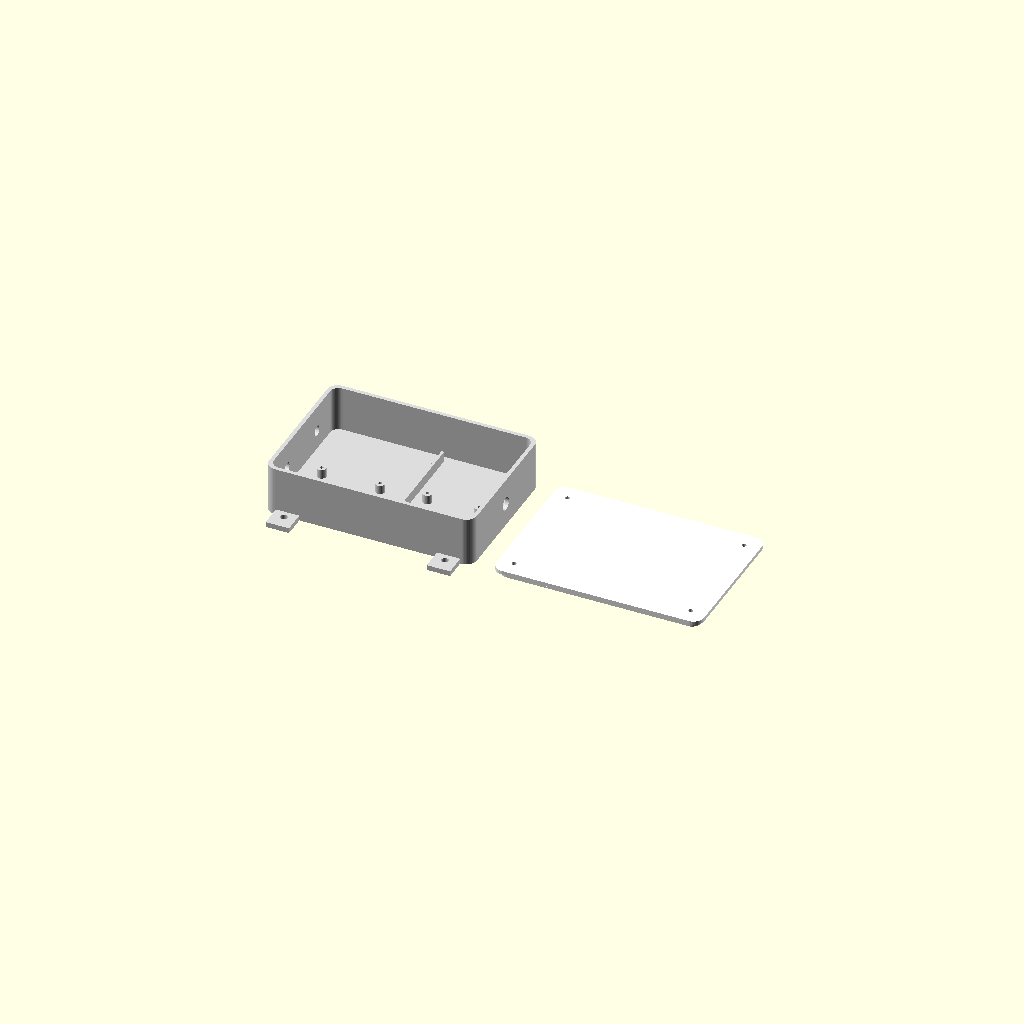
Cell 1 — every parameter at its default value.
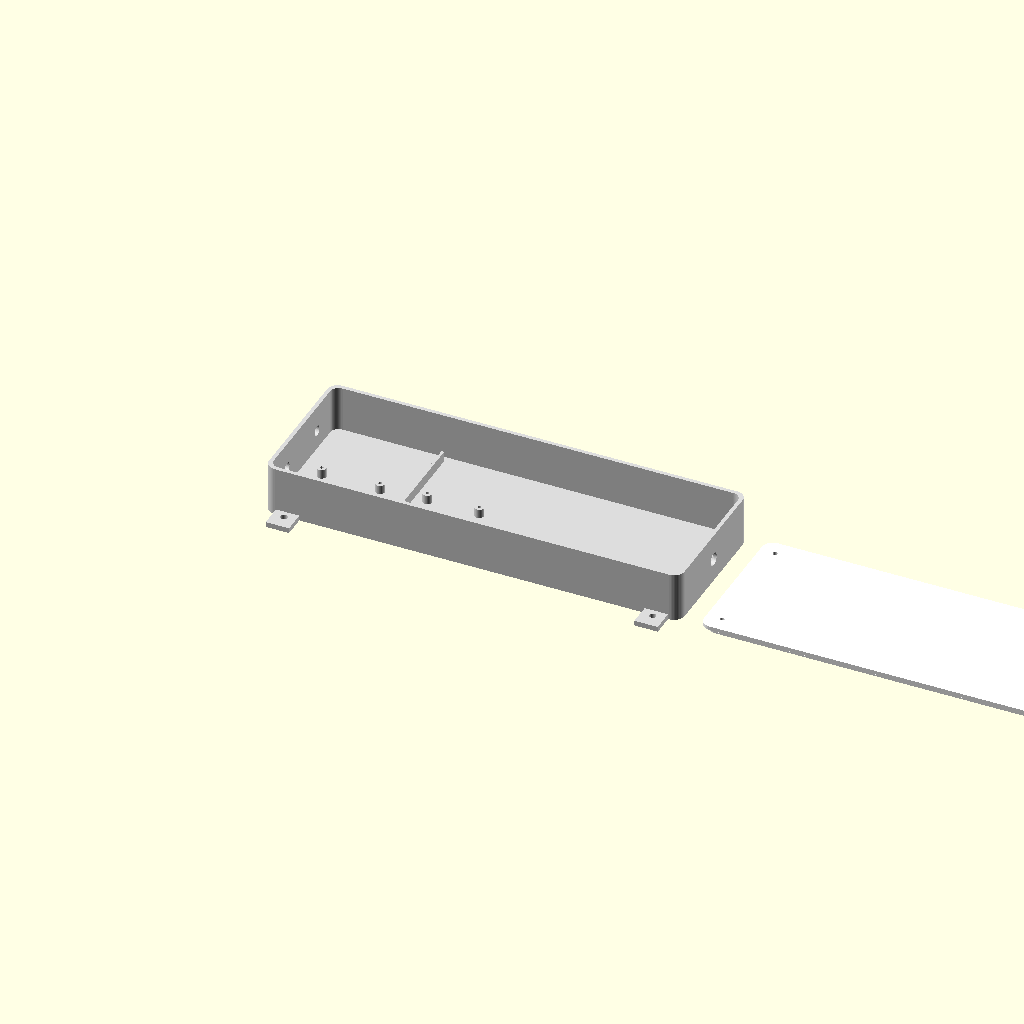
Cell 2 — L set to 320, the other parameters unchanged.
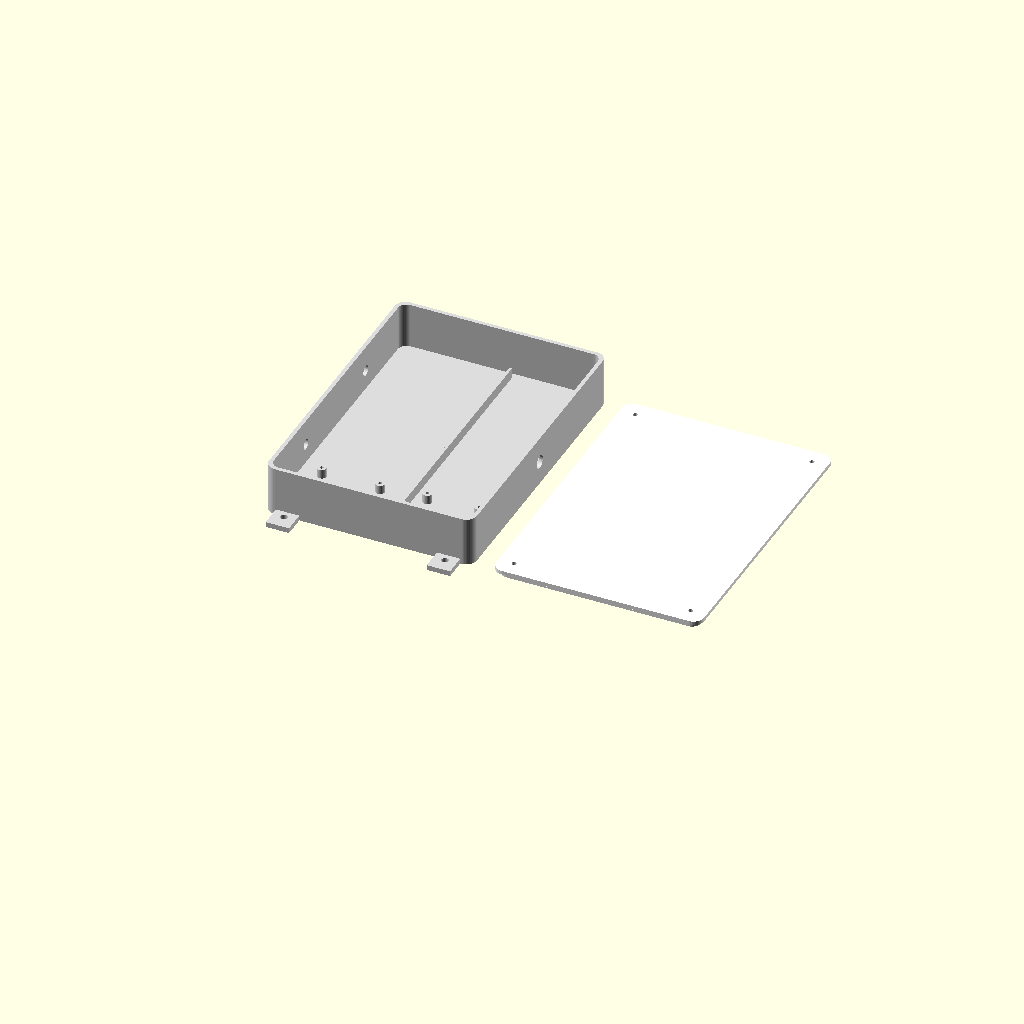
Cell 3: the same model with W = 224.
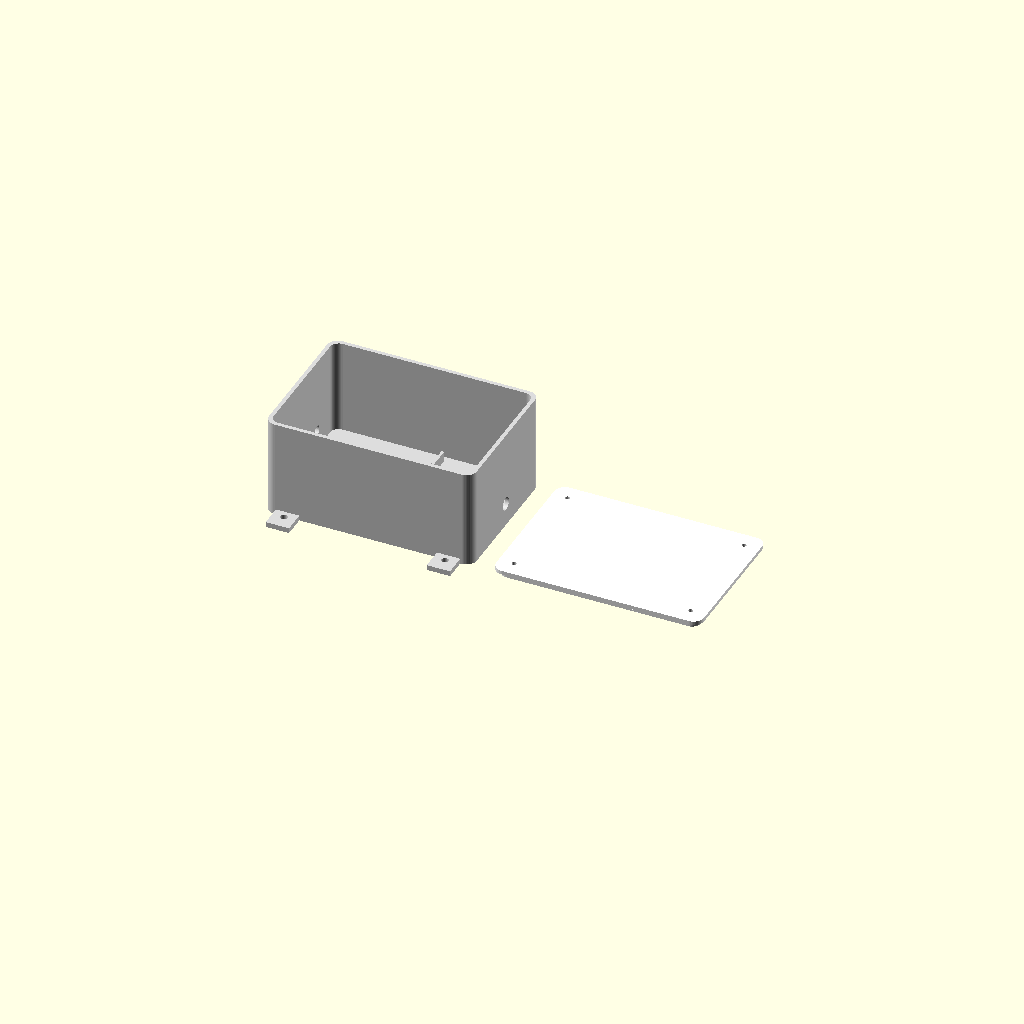
Cell 4: the same model with H = 76.
One fixed orthographic camera (rotation 55°, 0°, 25°; colour scheme Cornfield) for every cell.
OpenSCAD source file SwastyaSetu_Project_Ready/mechanical/SwastyaSetu_IoT_Enclosure.scad:

// Swastya Setu IoT Accident Detection Unit — Concept CAD
// Units: millimetres. Editable OpenSCAD source.
// IMPORTANT: Prototype concept only. Measure actual boards/battery before fabrication.
// Do not attach to, drill into, or wire through any airbag/SRS component or wiring.

$fn = 48;
part = "assembly"; // "tray", "lid", or "assembly"

// Overall proposed enclosure dimensions
L = 160;
W = 112;
H = 38;
wall = 3;
floor_t = 3;
lid_t = 3;
corner_r = 8;
lid_clearance = 0.35;

// Mounting ears
ear_w = 18;
ear_l = 22;
mount_hole_d = 5.2;
mount_offset = 10;

// Interior board standoff settings
standoff_d = 7;
standoff_h = 7;
standoff_hole_d = 2.6;

// Rounded rectangular prism using hull of cylinders
module rounded_box(x,y,z,r) {
    hull() {
        for (xx=[r,x-r], yy=[r,y-r])
            translate([xx,yy,0]) cylinder(h=z, r=r);
    }
}

module mount_ears() {
    for (xpos=[18,L-18], ypos=[-ear_l+5,W-ear_l+5]) {
        translate([xpos-9,ypos,0])
            difference() {
                cube([ear_w,ear_l,wall+1]);
                translate([ear_w/2,ear_l/2,-1])
                    cylinder(h=wall+3,d=mount_hole_d);
            }
    }
}

module tray() {
    difference() {
        union() {
            rounded_box(L,W,H,corner_r);
            mount_ears();
        }
        // Hollow cavity, leaving floor and side walls
        translate([wall,wall,floor_t])
            rounded_box(L-2*wall,W-2*wall,H-floor_t+1,corner_r-wall/2);
        // Lid screw holes at four corners
        for (x=[12,L-12], y=[12,W-12])
            translate([x,y,H-8])
                cylinder(h=10,d=3.2);
        // Cable/antenna ports on short sides; use grommets, not exposed sharp edges
        translate([-1, W*0.28, 18]) rotate([0,90,0]) cylinder(h=wall+2,d=8);
        translate([-1, W*0.72, 18]) rotate([0,90,0]) cylinder(h=wall+2,d=8);
        translate([L-wall-1, W*0.5, 18]) rotate([0,90,0]) cylinder(h=wall+2,d=10);
    }
    // PCB/battery standoffs (illustrative placement; verify actual board dimensions)
    for (p=[[20,20],[65,20],[20,52],[65,52],[100,20],[140,20],[100,55],[140,55]]) {
        translate([p[0],p[1],floor_t])
            difference() {
                cylinder(h=standoff_h,d=standoff_d);
                translate([0,0,-0.5]) cylinder(h=standoff_h+1,d=standoff_hole_d);
            }
    }
    // Divider rails to separate battery/power section from controller area
    translate([88,8,floor_t]) cube([2,W-16,8]);
}

module lid() {
    difference() {
        union() {
            rounded_box(L,W,lid_t,corner_r);
            // shallow inner locating lip
            translate([wall+lid_clearance,wall+lid_clearance,-4])
                difference() {
                    rounded_box(L-2*(wall+lid_clearance),W-2*(wall+lid_clearance),4,corner_r-wall/2);
                    translate([wall,wall,-0.5])
                        rounded_box(L-2*(wall+lid_clearance+wall),W-2*(wall+lid_clearance+wall),5,corner_r-wall);
                }
        }
        for (x=[12,L-12], y=[12,W-12])
            translate([x,y,-1]) cylinder(h=lid_t+2,d=3.6);
    }
}

if (part=="tray") tray();
else if (part=="lid") lid();
else {
    color("gainsboro") tray();
    translate([L+15,0,0]) color("white") lid();
}
Parameter table extracted from the source (name, type, default, range or options):
part: string, default "assembly"
L: number, default 160
W: number, default 112
H: number, default 38
wall: number, default 3
floor_t: number, default 3
lid_t: number, default 3
corner_r: number, default 8
lid_clearance: number, default 0.35
ear_w: number, default 18
ear_l: number, default 22
mount_hole_d: number, default 5.2
mount_offset: number, default 10
standoff_d: number, default 7
standoff_h: number, default 7
standoff_hole_d: number, default 2.6
